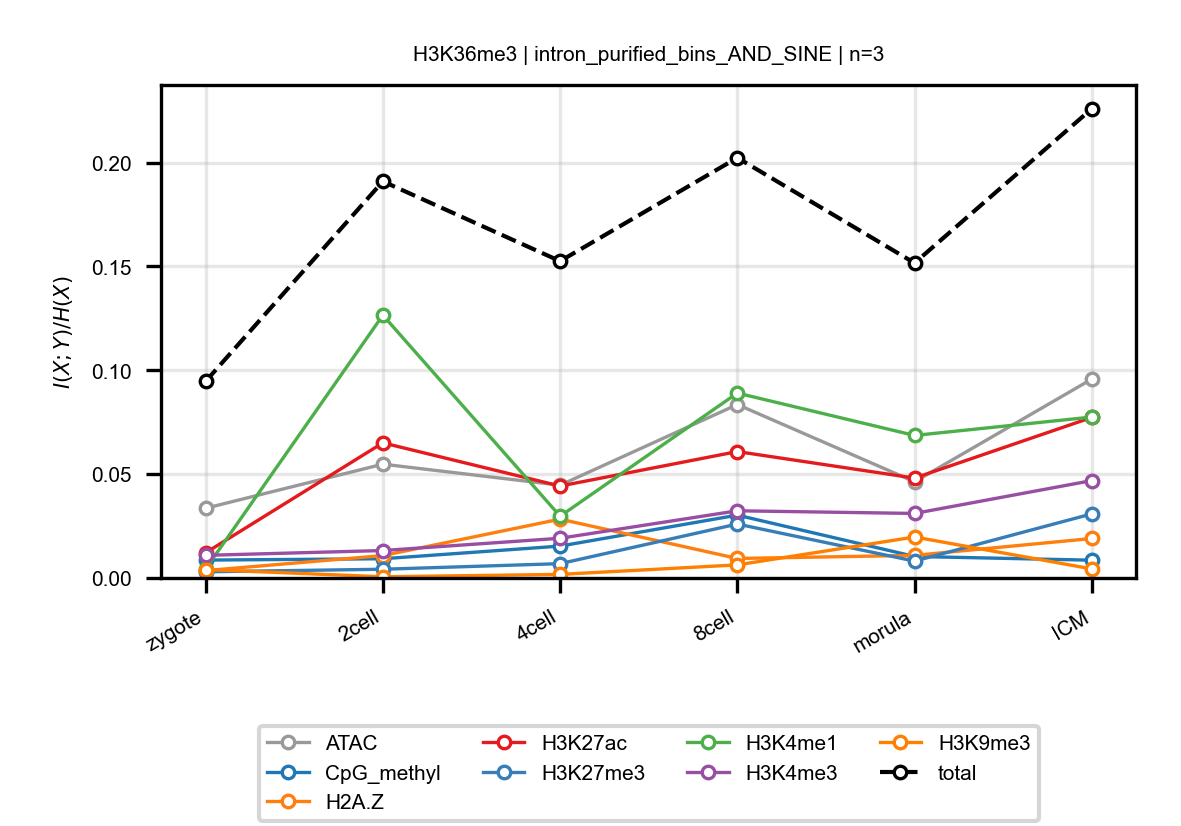

Values plotted in this chart, from the file beside it:
anchor, target, n_bins, stage, block, normalized_mi
H3K36me3, ATAC, 3, zygote, intron_purified_bins_AND_SINE, 0.03357
H3K36me3, ATAC, 3, 2cell, intron_purified_bins_AND_SINE, 0.05479
H3K36me3, ATAC, 3, 4cell, intron_purified_bins_AND_SINE, 0.04467
H3K36me3, ATAC, 3, 8cell, intron_purified_bins_AND_SINE, 0.08351
H3K36me3, ATAC, 3, morula, intron_purified_bins_AND_SINE, 0.04632
H3K36me3, ATAC, 3, ICM, intron_purified_bins_AND_SINE, 0.09576
H3K36me3, CpG_methyl, 3, zygote, intron_purified_bins_AND_SINE, 0.008601
H3K36me3, CpG_methyl, 3, 2cell, intron_purified_bins_AND_SINE, 0.009252
H3K36me3, CpG_methyl, 3, 4cell, intron_purified_bins_AND_SINE, 0.01535
H3K36me3, CpG_methyl, 3, 8cell, intron_purified_bins_AND_SINE, 0.03026
H3K36me3, CpG_methyl, 3, morula, intron_purified_bins_AND_SINE, 0.01035
H3K36me3, CpG_methyl, 3, ICM, intron_purified_bins_AND_SINE, 0.008559
H3K36me3, H2A.Z, 3, zygote, intron_purified_bins_AND_SINE, 0.003554
H3K36me3, H2A.Z, 3, 2cell, intron_purified_bins_AND_SINE, 0.01077
H3K36me3, H2A.Z, 3, 4cell, intron_purified_bins_AND_SINE, 0.02833
H3K36me3, H2A.Z, 3, 8cell, intron_purified_bins_AND_SINE, 0.009387
H3K36me3, H2A.Z, 3, morula, intron_purified_bins_AND_SINE, 0.01087
H3K36me3, H2A.Z, 3, ICM, intron_purified_bins_AND_SINE, 0.01901
H3K36me3, H3K27ac, 3, zygote, intron_purified_bins_AND_SINE, 0.01214
H3K36me3, H3K27ac, 3, 2cell, intron_purified_bins_AND_SINE, 0.06506
H3K36me3, H3K27ac, 3, 4cell, intron_purified_bins_AND_SINE, 0.04425
H3K36me3, H3K27ac, 3, 8cell, intron_purified_bins_AND_SINE, 0.06086
H3K36me3, H3K27ac, 3, morula, intron_purified_bins_AND_SINE, 0.04809
H3K36me3, H3K27ac, 3, ICM, intron_purified_bins_AND_SINE, 0.07729
H3K36me3, H3K27me3, 3, zygote, intron_purified_bins_AND_SINE, 0.002975
H3K36me3, H3K27me3, 3, 2cell, intron_purified_bins_AND_SINE, 0.004202
H3K36me3, H3K27me3, 3, 4cell, intron_purified_bins_AND_SINE, 0.006892
H3K36me3, H3K27me3, 3, 8cell, intron_purified_bins_AND_SINE, 0.02596
H3K36me3, H3K27me3, 3, morula, intron_purified_bins_AND_SINE, 0.008117
H3K36me3, H3K27me3, 3, ICM, intron_purified_bins_AND_SINE, 0.03085
H3K36me3, H3K4me1, 3, zygote, intron_purified_bins_AND_SINE, 0.004366
H3K36me3, H3K4me1, 3, 2cell, intron_purified_bins_AND_SINE, 0.1265
H3K36me3, H3K4me1, 3, 4cell, intron_purified_bins_AND_SINE, 0.02973
H3K36me3, H3K4me1, 3, 8cell, intron_purified_bins_AND_SINE, 0.08903
H3K36me3, H3K4me1, 3, morula, intron_purified_bins_AND_SINE, 0.06863
H3K36me3, H3K4me1, 3, ICM, intron_purified_bins_AND_SINE, 0.07748
H3K36me3, H3K4me3, 3, zygote, intron_purified_bins_AND_SINE, 0.01089
H3K36me3, H3K4me3, 3, 2cell, intron_purified_bins_AND_SINE, 0.01322
H3K36me3, H3K4me3, 3, 4cell, intron_purified_bins_AND_SINE, 0.01912
H3K36me3, H3K4me3, 3, 8cell, intron_purified_bins_AND_SINE, 0.03235
H3K36me3, H3K4me3, 3, morula, intron_purified_bins_AND_SINE, 0.03107
H3K36me3, H3K4me3, 3, ICM, intron_purified_bins_AND_SINE, 0.04689
H3K36me3, H3K9me3, 3, zygote, intron_purified_bins_AND_SINE, 0.00405
H3K36me3, H3K9me3, 3, 2cell, intron_purified_bins_AND_SINE, 0.0005675
H3K36me3, H3K9me3, 3, 4cell, intron_purified_bins_AND_SINE, 0.001724
H3K36me3, H3K9me3, 3, 8cell, intron_purified_bins_AND_SINE, 0.006295
H3K36me3, H3K9me3, 3, morula, intron_purified_bins_AND_SINE, 0.01973
H3K36me3, H3K9me3, 3, ICM, intron_purified_bins_AND_SINE, 0.004359
H3K36me3, total, 3, zygote, intron_purified_bins_AND_SINE, 0.09468
H3K36me3, total, 3, 2cell, intron_purified_bins_AND_SINE, 0.191
H3K36me3, total, 3, 4cell, intron_purified_bins_AND_SINE, 0.1525
H3K36me3, total, 3, 8cell, intron_purified_bins_AND_SINE, 0.2023
H3K36me3, total, 3, morula, intron_purified_bins_AND_SINE, 0.1516
H3K36me3, total, 3, ICM, intron_purified_bins_AND_SINE, 0.2259
